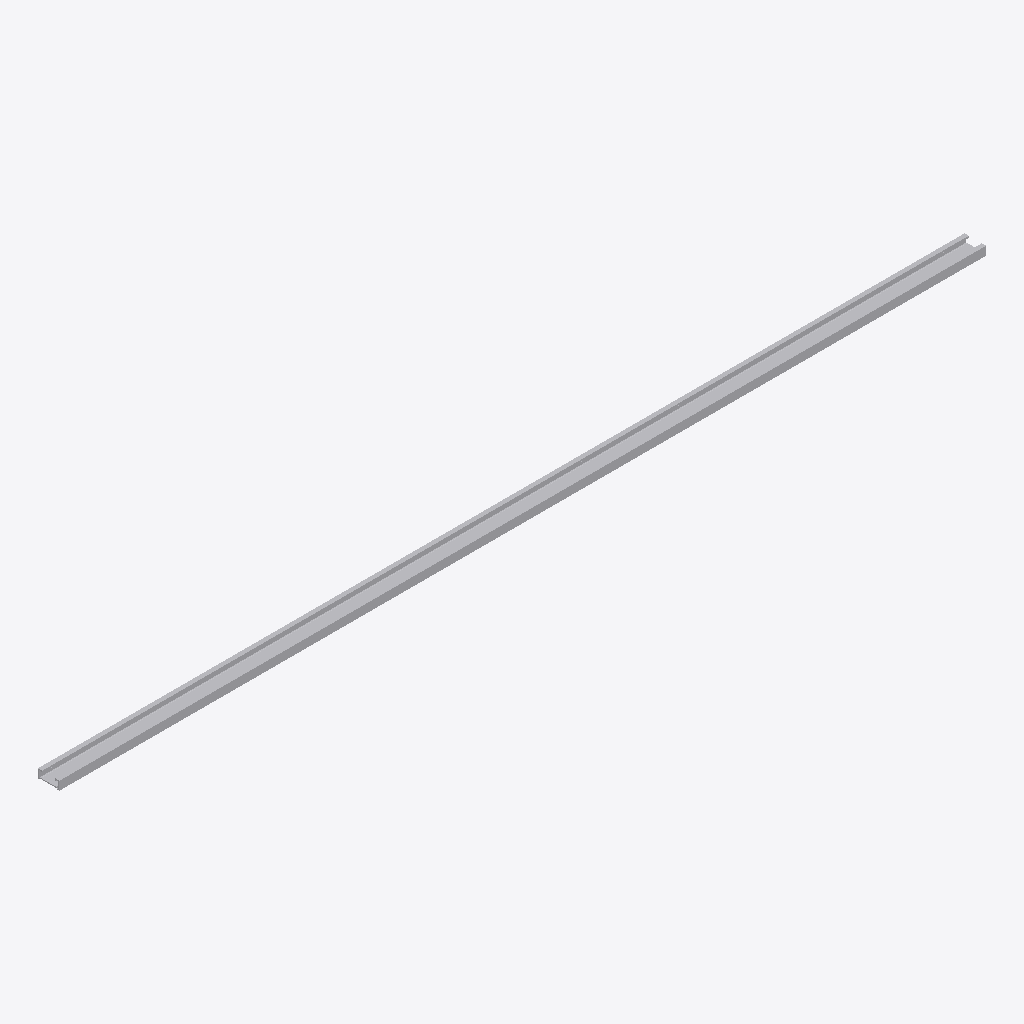
Isometric view of an IFC building model (IFC-SPF (STEP), schema IFC4, length unit millimetre), seen from the south-west, elements coloured by IFC class: 1 other element (light grey).
Extent 2.1 m × 0.1 m × 0.0 m (x, y, z). Elements (1): 1 IfcBuildingElementProxy.

HEADER;
FILE_DESCRIPTION(('ViewDefinition [CoordinationView]'),'2;1');
FILE_NAME('','2025-04-16T18:47:08',(),(),'IfcOpenShell 0.7.0','IfcOpenShell 0.7.0','');
FILE_SCHEMA(('IFC4'));
ENDSEC;
DATA;
#1=IFCPROJECT('06UgI1yk9BBONEzZfLQmPp',$,'My Project',$,$,$,$,(#68),#45);
#116=IFCSITE('05$qo6KVv4qxQ4_bfl9L5v',#115,'My Site',$,$,$,$,$,$,$,$,$,$,$);
#114=IFCBUILDINGELEMENTPROXY('3X9uZjhXDDNBYvjD84ca2x',#51,$,$,$,#125,#113,$,$);
ENDSEC;
